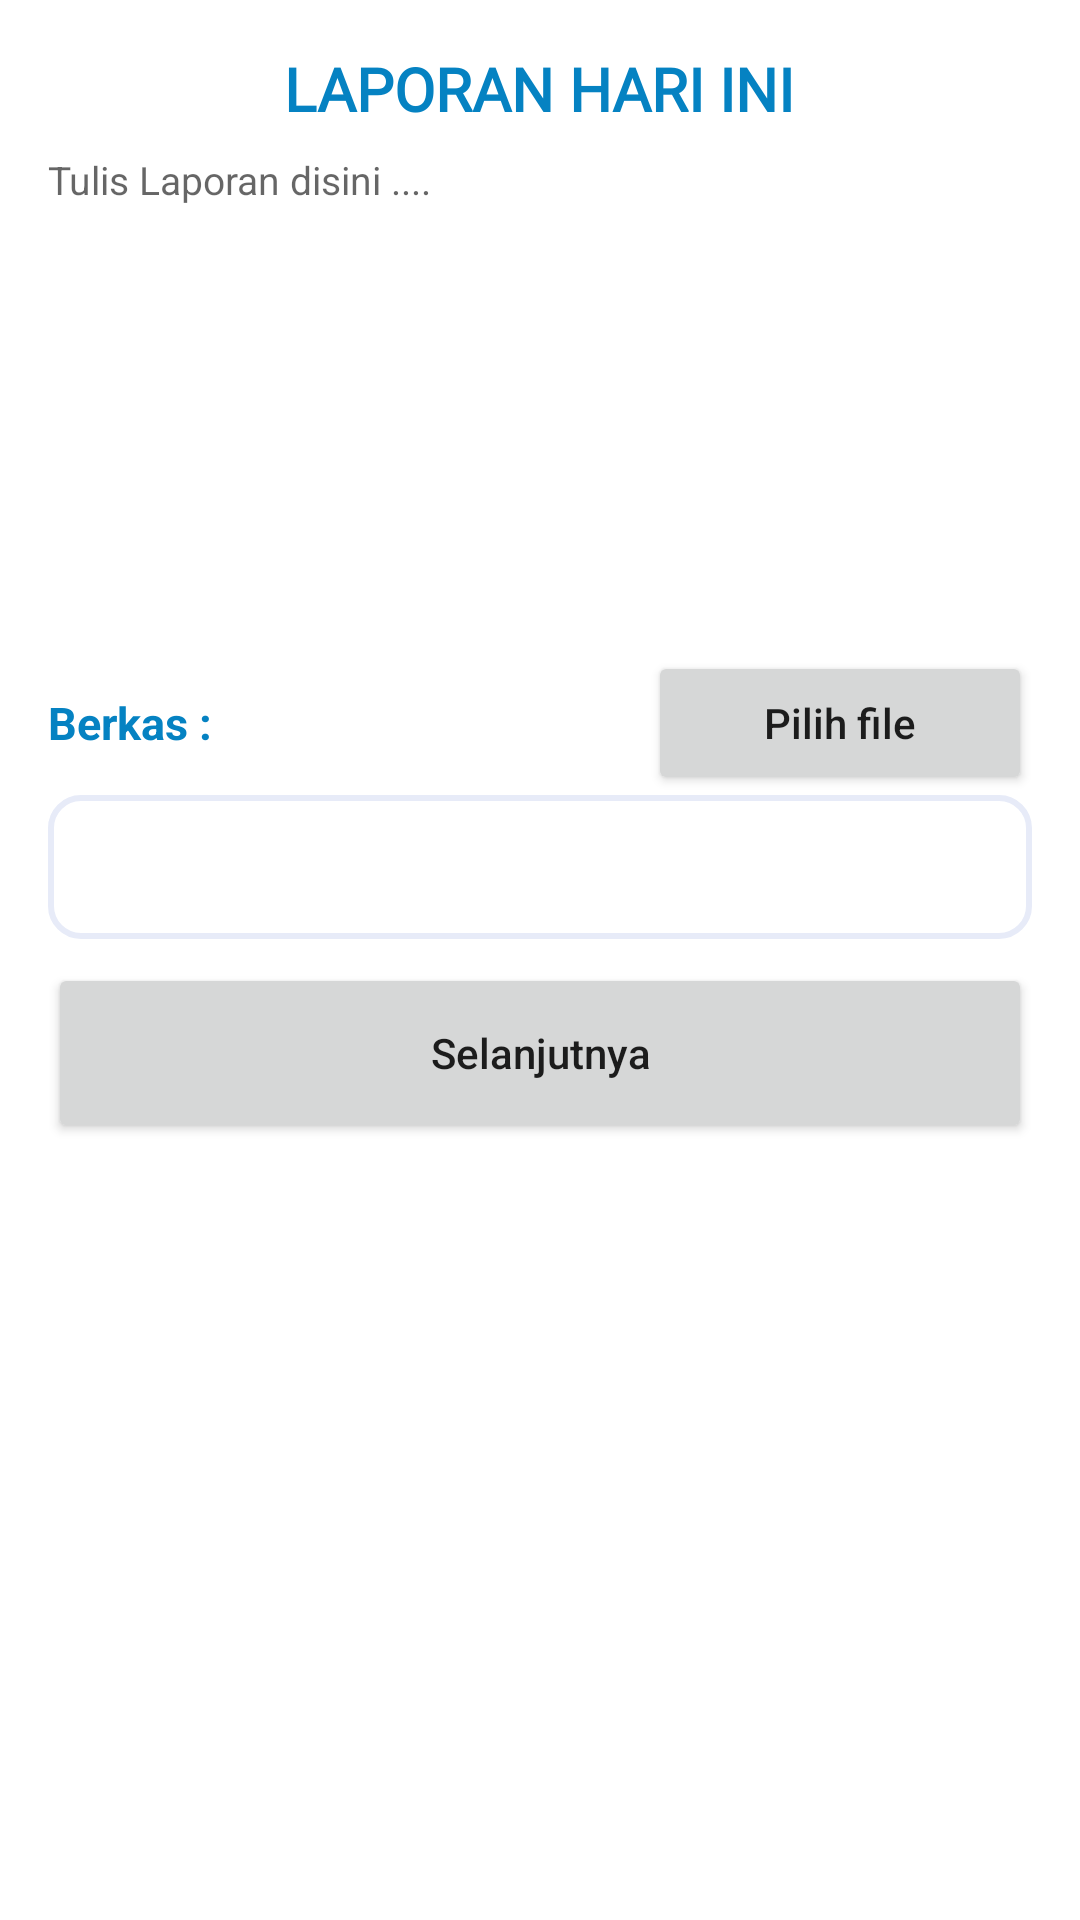

Layout XML and referenced resources for this Android screen:
<!-- AndroidManifest.xml: application theme Theme.ViewAbsensi -->
<!-- res/layout/adapter_laporan.xml -->
<?xml version="1.0" encoding="utf-8"?>
<LinearLayout xmlns:android="http://schemas.android.com/apk/res/android"
    android:layout_width="match_parent"
    android:layout_height="match_parent"
    android:orientation="vertical"
    android:background="@color/white">

    <LinearLayout
        android:layout_width="match_parent"
        android:layout_height="wrap_content"
        android:layout_margin="16dp"
        android:orientation="vertical">
        <TextView
            android:layout_width="wrap_content"
            android:layout_height="wrap_content"
            android:textSize="20sp"
            android:textStyle="bold"
            android:fontFamily="@font/roboto_regular"
            android:text="LAPORAN HARI INI"
            android:textColor="@color/green_primary"
            android:layout_gravity="center"
            android:layout_marginBottom="8dp"/>
        <EditText
            android:id="@+id/laporan"
            android:layout_width="match_parent"
            android:layout_height="150dp"
            android:inputType="text|textMultiLine"
            android:textSize="13sp"
            android:background="#fff"
            android:hint="Tulis Laporan disini ...."
            android:gravity="top">
        </EditText>
    </LinearLayout>

    <LinearLayout
        android:layout_width="match_parent"
        android:layout_height="48dp"
        android:layout_marginHorizontal="16dp"
        android:weightSum="10">
        <LinearLayout
            android:layout_width="0dp"
            android:layout_height="match_parent"
            android:layout_weight="6"
            android:gravity="center_vertical">
            <TextView
                android:layout_width="wrap_content"
                android:layout_height="wrap_content"
                android:text="Berkas :"
                android:textSize="15sp"
                android:textStyle="bold"
                android:textColor="@color/green_dark">
            </TextView>
        </LinearLayout>

        <Button
            android:id="@+id/btn_browse"
            android:layout_width="0dp"
            android:layout_height="match_parent"
            android:layout_marginLeft="8dp"
            android:layout_weight="4"
            android:text="Pilih file"
            android:textAllCaps="false"
            android:textAlignment="center">
        </Button>
    </LinearLayout>

    <LinearLayout
        android:layout_width="match_parent"
        android:layout_height="48dp"
        android:layout_marginHorizontal="16dp">
        <LinearLayout
            android:layout_width="0dp"
            android:layout_height="match_parent"
            android:layout_weight="6.3"
            android:background="@drawable/bt_white_round"
            android:gravity="center_vertical|start">
            <TextView
                android:id="@+id/nama_file"
                android:layout_width="wrap_content"
                android:layout_height="wrap_content"
                android:textColor="@color/black"
                android:textSize="14sp"
                android:layout_marginStart="16dp">
            </TextView>
        </LinearLayout>
    </LinearLayout>

    <Button
        android:id="@+id/btn_simpan"
        android:layout_width="match_parent"
        android:layout_height="60dp"
        android:layout_marginTop="8dp"
        android:layout_marginHorizontal="16dp"
        android:text="Selanjutnya"
        android:textAllCaps="false"
        android:textAlignment="center">
    </Button>

</LinearLayout>
<!-- resources referenced by this layout -->
<resources>
  <color name="black">#FF000000</color>
  <color name="green_dark">#0582C2</color>
  <color name="green_primary">#0582C2</color>
  <color name="white">#FFFFFFFF</color>
  <!-- drawable bt_white_round (drawable) -->
  <?xml version="1.0" encoding="utf-8"?>
  <shape
      xmlns:android="http://schemas.android.com/apk/res/android"
      android:shape="rectangle">
      <solid
          android:color="#FFFFFF">
      </solid>
      <stroke
          android:width="2dp"
          android:color="#E7EBF8">
      </stroke>
      <corners
          android:radius="10dp">
      </corners>
  </shape>
  <style name="Theme.ViewAbsensi" parent="Theme.MaterialComponents.Light.NoActionBar">
          
          <item name="colorPrimary">@color/green_primary</item>
          <item name="colorPrimaryVariant">@color/green_dark</item>
          <item name="colorOnPrimary">@color/white</item>
          
          <item name="colorSecondary">@color/green_secondary</item>
          <item name="colorOnSecondary">@color/black</item>
          
          <item name="android:statusBarColor" tools:targetApi="l">?attr/colorPrimaryVariant</item>
          
          <item name="android:forceDarkAllowed" tools:targetApi="q">false</item>
      </style>
  <color name="green_secondary">#009688</color>
</resources>
